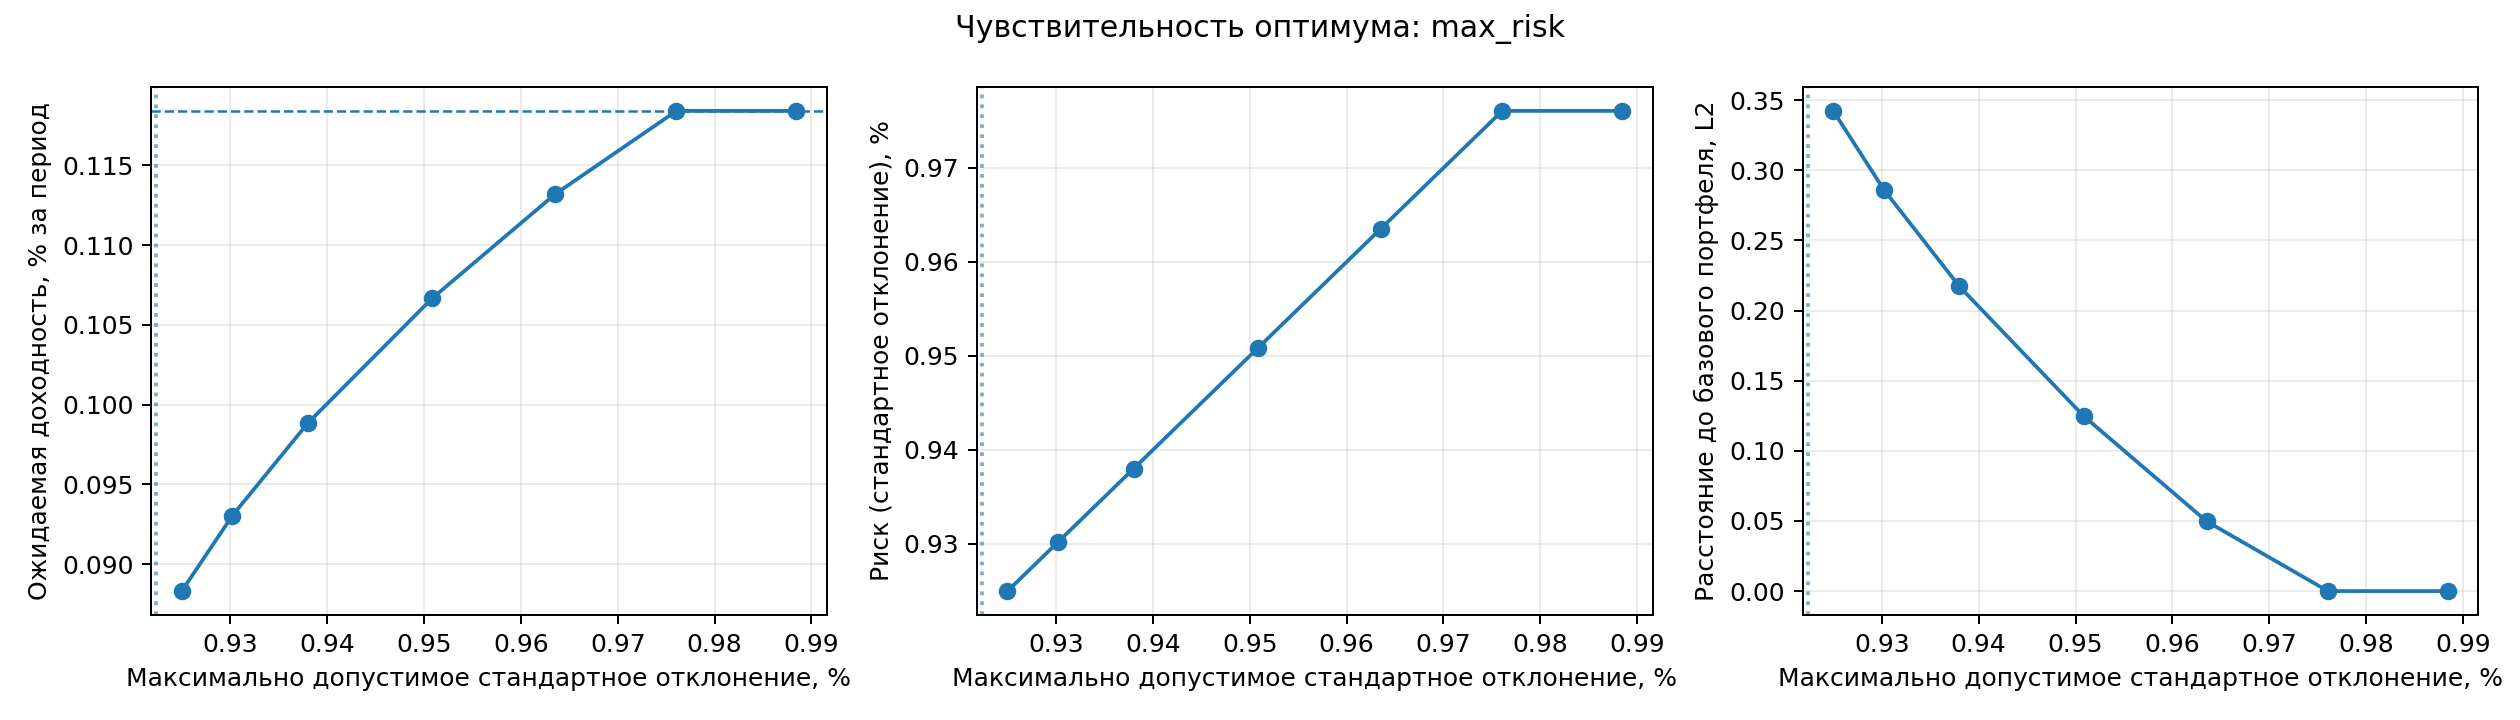

The data file committed next to this chart (first rows):
experiment, setting, status, reason, expected_return, portfolio_variance, portfolio_volatility_percent, original_objective, distance_to_baseline, max_weight_used, active_constraints, max_constraint_violation, sum_violation, cap_violation, return_violation, risk_violation, solver_success, iterations_slsqp, weights
max_risk, 8.507233930405514e-05, infeasible_proven, risk_max < minimum achievable variance, , , , , , , , , , , , , , , 
max_risk, 8.555796398156536e-05, feasible, , 0.0008832, 8.555796398156536e-05, 0.925, -1.3793125126228438e-06, 0.3423, 0.25, max_weight;max_risk, 9.64339719189411e-13, 9.64339719189411e-13, 0.0, 0.0, 0.0, True, 1, 0.000000000;0.250000000;0.000000000;0.25…
max_risk, 8.652921333658578e-05, feasible, , 0.0009305, 8.652921333658601e-05, 0.9302, -3.259296334353171e-06, 0.286, 0.25, max_weight;max_risk, 6.661338147750939e-16, 6.661338147750939e-16, 0.0, 0.0, 2.303929616531697e-19, True, 5, 0.000000000;0.250000000;0.000000000;0.21…
max_risk, 8.798608736911643e-05, feasible, , 0.0009885, 8.798608736921864e-05, 0.938, -5.432554168230942e-06, 0.2171, 0.25, max_weight;max_risk, 2.220446049250313e-16, 2.220446049250313e-16, 0.0, 0.0, 1.0221315981107093e-16, True, 5, 0.000000000;0.250000000;0.000000000;0.16…
max_risk, 9.04142107566675e-05, feasible, , 0.001067, 9.04142107566676e-05, 0.9509, -8.131844893357873e-06, 0.1246, 0.25, max_weight;max_risk, 2.220446049250313e-16, 2.220446049250313e-16, 0.0, 0.0, 1.0842021724855044e-19, True, 5, 0.000000000;0.250000000;0.000000000;0.09…
max_risk, 9.284233414421856e-05, feasible, , 0.001132, 9.284233414421855e-05, 0.9635, -1.0176695546813849e-05, 0.04967, 0.25, max_weight;max_risk, 0.0, 0.0, 0.0, 0.0, 0.0, True, 9, 0.000000000;0.250000000;0.000000000;0.04…
max_risk, 9.527045753176963e-05, feasible, , 0.001184, 9.527045753177066e-05, 0.9761, -1.1569909164842895e-05, 4.423432865322013e-14, 0.25, max_weight;max_risk, 8.881784197001252e-16, 8.881784197001252e-16, 0.0, 0.0, 1.0299920638612292e-18, True, 5, 0.000000000;0.250000000;0.000000000;0.00…
max_risk, 9.76985809193207e-05, feasible, , 0.001184, 9.527045753176966e-05, 0.9761, -1.156990916484284e-05, 1.3083399362988846e-15, 0.25, max_weight, 0.0, 0.0, 0.0, 0.0, 0.0, True, 4, 0.000000000;0.250000000;0.000000000;0.00…
